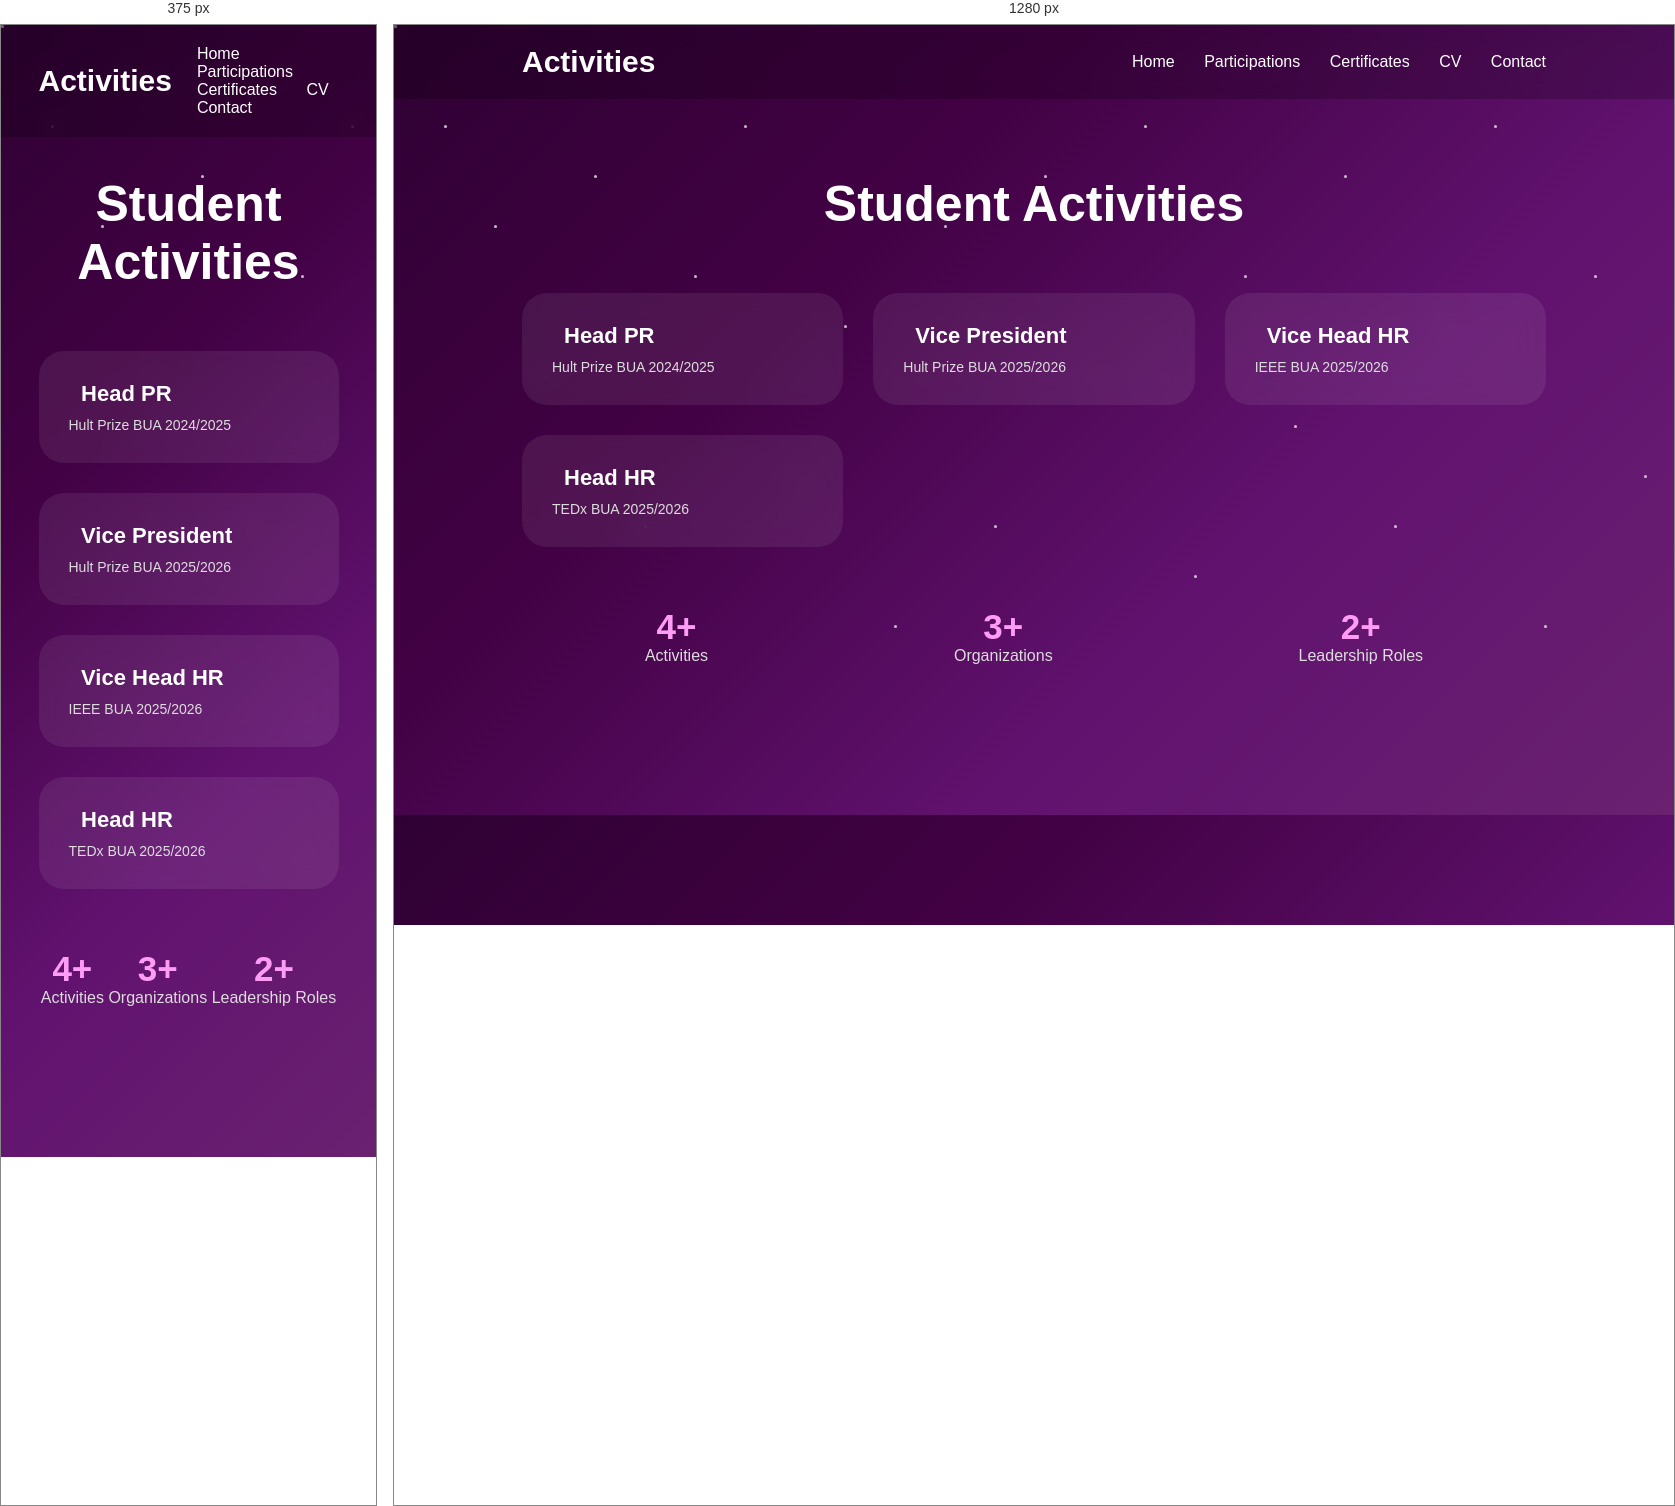
Rendered at 375 px and 1280 px, left to right.

<!-- file: activities.html -->
<!DOCTYPE html>
<html lang="en">

<head>
  <meta charset="UTF-8">
  <meta name="viewport" content="width=device-width, initial-scale=1.0">

  <title>Activities</title>

  <!-- Main CSS -->
  <link rel="stylesheet" href="style.css">

  <!-- Font Awesome Icons -->
  <link rel="stylesheet"
    href="https://cdnjs.cloudflare.com/ajax/libs/font-awesome/6.5.1/css/all.min.css">
</head>

<body>

  <!-- Background Stars -->
  <div class="stars"></div>

  <!-- Header -->
  <header>

    <div class="logo">Activities</div>

    <nav>
      <a href="index.html">Home</a>
      <a href="participations.html">Participations</a>
      <a href="certificates.html">Certificates</a>
      <a href="cv.html">CV</a>
      <a href="contact.html">Contact</a>
    </nav>

  </header>

  <!-- Page Content -->
  <section class="page">

    <h1 class="title">Student Activities</h1>

    <!-- Activities Cards -->
    <div class="cards">

      <div class="card activity-card">

        <h2>
          <i class="fa-solid fa-bullhorn"></i>
          Head PR
        </h2>

        <p>Hult Prize BUA 2024/2025</p>

      </div>

      <div class="card activity-card">

        <h2>
          <i class="fa-solid fa-crown"></i>
          Vice President
        </h2>

        <p>Hult Prize BUA 2025/2026</p>

      </div>

      <div class="card activity-card">

        <h2>
          <i class="fa-solid fa-users"></i>
          Vice Head HR
        </h2>

        <p>IEEE BUA 2025/2026</p>

      </div>

      <div class="card activity-card">

        <h2>
          <i class="fa-solid fa-microphone"></i>
          Head HR
        </h2>

        <p>TEDx BUA 2025/2026</p>

      </div>

    </div>

    <!-- Stats Section -->
    <div class="stats">

      <div>
        <h2>4+</h2>
        <p>Activities</p>
      </div>

      <div>
        <h2>3+</h2>
        <p>Organizations</p>
      </div>

      <div>
        <h2>2+</h2>
        <p>Leadership Roles</p>
      </div>

    </div>

  </section>

  <!-- JS File -->
  <script src="script.js"></script>

</body>

</html>

/* @media block from style.css */
@media (max-width: 900px) {

  .hero {
    flex-direction: column-reverse;
    text-align: center;
  }

  .hero-text h1 {
    font-size: 40px;
  }

  .certificate-card {
    flex-direction: column;
    text-align: center;
  }

  .certificate-card img {
    width: 100%;
    height: auto;
  }

}